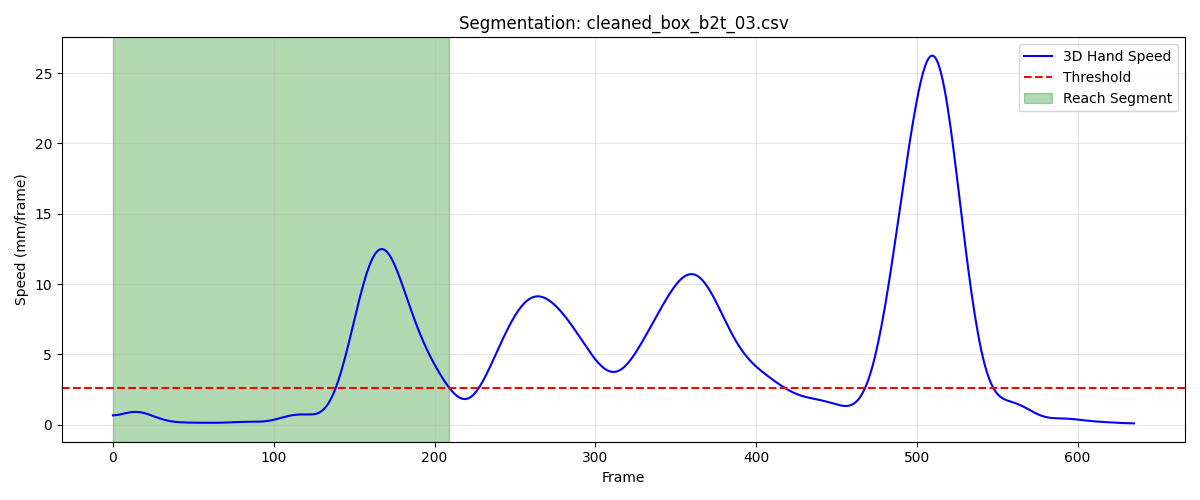

Values plotted in this chart, from the file beside it:
frame, sub_frame, shoulderr_x, shoulderr_y, shoulderr_z, humr1_x, humr1_y, humr1_z, humr2_x, humr2_y, humr2_z, humr3_x, humr3_y, humr3_z, humr4_x, humr4_y, humr4_z, humr5_x, humr5_y, humr5_z, humr6_x, humr6_y, humr6_z, humr7_x
1, 0, 197.3, -613.6, 664.7, 243, -589.7, 524.4, 244.5, -586.4, 451.8, 232.7, -641, 522.7, 203.5, -541.2, 506.1, 232.4, -647.3, 463.8, 210.3, -552.3, 451, 187.2
2, 0, 197.3, -614, 664.6, 243.3, -590.1, 524.5, 245, -586.8, 451.9, 232.8, -641.4, 522.8, 203.8, -541.6, 506.1, 232.7, -647.7, 463.8, 210.7, -552.6, 451.1, 188.4
3, 0, 197.3, -614.4, 664.4, 243.6, -590.5, 524.7, 245.4, -587.1, 452.1, 232.9, -641.7, 522.8, 204.2, -542, 506.2, 233.2, -648, 463.9, 211.2, -553, 451.1, 189.6
4, 0, 197.3, -614.8, 664.3, 243.8, -590.8, 524.8, 245.9, -587.4, 452.2, 233.1, -642.1, 522.9, 204.5, -542.4, 506.2, 233.6, -648.3, 464, 211.6, -553.4, 451.2, 190.9
5, 0, 197.3, -615.3, 664.2, 244.1, -591.2, 525, 246.5, -587.7, 452.4, 233.2, -642.4, 523, 204.9, -542.7, 506.3, 234.1, -648.6, 464.1, 212.1, -553.7, 451.3, 192.2
6, 0, 197.4, -615.7, 664.1, 244.4, -591.5, 525.2, 247, -587.9, 452.6, 233.4, -642.6, 523, 205.2, -543, 506.4, 234.6, -648.8, 464.1, 212.6, -554, 451.4, 193.5
7, 0, 197.4, -616.1, 664, 244.7, -591.8, 525.4, 247.6, -588, 452.8, 233.7, -642.9, 523.1, 205.6, -543.3, 506.6, 235.2, -648.9, 464.2, 213, -554.2, 451.6, 194.8
8, 0, 197.5, -616.6, 664, 244.9, -592.1, 525.6, 248.2, -588.2, 453, 233.9, -643.1, 523.2, 205.9, -543.5, 506.7, 235.8, -649.1, 464.3, 213.5, -554.4, 451.7, 196.1
9, 0, 197.5, -617, 663.9, 245.3, -592.3, 525.8, 248.7, -588.3, 453.2, 234.2, -643.3, 523.3, 206.3, -543.7, 506.8, 236.3, -649.2, 464.4, 214, -554.6, 451.9, 197.4
10, 0, 197.6, -617.4, 663.9, 245.6, -592.6, 526, 249.3, -588.4, 453.4, 234.4, -643.4, 523.3, 206.7, -543.9, 507, 236.9, -649.3, 464.4, 214.5, -554.8, 452, 198.6
11, 0, 197.7, -617.8, 663.8, 245.9, -592.8, 526.1, 249.8, -588.4, 453.6, 234.7, -643.6, 523.4, 207, -544.1, 507.1, 237.4, -649.4, 464.5, 214.9, -554.9, 452.2, 199.8
12, 0, 197.7, -618.2, 663.8, 246.3, -592.9, 526.3, 250.3, -588.4, 453.8, 235, -643.8, 523.4, 207.3, -544.3, 507.3, 238, -649.4, 464.5, 215.4, -555, 452.3, 200.9
13, 0, 197.8, -618.6, 663.8, 246.6, -593.1, 526.5, 250.8, -588.4, 454, 235.2, -643.9, 523.5, 207.6, -544.4, 507.4, 238.5, -649.5, 464.5, 215.8, -555, 452.5, 202
14, 0, 197.9, -618.9, 663.7, 246.8, -593.2, 526.6, 251.2, -588.4, 454.2, 235.5, -644, 523.5, 207.9, -544.5, 507.5, 238.9, -649.5, 464.6, 216.2, -555.1, 452.6, 202.9
15, 0, 198, -619.3, 663.7, 247.1, -593.2, 526.7, 251.6, -588.4, 454.3, 235.7, -644.1, 523.5, 208.1, -544.6, 507.7, 239.3, -649.5, 464.6, 216.5, -555.1, 452.8, 203.8
16, 0, 198.1, -619.6, 663.7, 247.3, -593.3, 526.8, 252, -588.3, 454.4, 235.9, -644.1, 523.5, 208.3, -544.7, 507.8, 239.8, -649.4, 464.5, 216.8, -555, 452.9, 204.7
17, 0, 198.2, -619.9, 663.6, 247.5, -593.3, 526.9, 252.3, -588.2, 454.5, 236.2, -644.1, 523.4, 208.4, -544.8, 507.9, 240.1, -649.4, 464.5, 217, -555, 453, 205.4
18, 0, 198.3, -620.2, 663.6, 247.7, -593.4, 527, 252.5, -588.1, 454.6, 236.4, -644.2, 523.4, 208.6, -544.8, 508, 240.5, -649.3, 464.5, 217.2, -555, 453.1, 206.1
19, 0, 198.5, -620.5, 663.6, 247.8, -593.4, 527, 252.7, -588, 454.7, 236.6, -644.2, 523.4, 208.7, -544.9, 508.1, 240.8, -649.2, 464.4, 217.3, -555, 453.2, 206.7
20, 0, 198.6, -620.8, 663.6, 247.9, -593.4, 527.1, 252.9, -587.9, 454.7, 236.8, -644.2, 523.3, 208.8, -544.9, 508.2, 241.1, -649.1, 464.4, 217.4, -555, 453.3, 207.2
21, 0, 198.7, -621, 663.6, 248, -593.4, 527.1, 253.1, -587.8, 454.8, 237, -644.2, 523.2, 208.8, -544.9, 508.3, 241.3, -649.1, 464.3, 217.5, -554.9, 453.3, 207.6
22, 0, 198.8, -621.3, 663.5, 248.1, -593.4, 527.1, 253.2, -587.7, 454.8, 237.2, -644.2, 523.2, 208.9, -545, 508.4, 241.5, -649, 464.3, 217.6, -554.9, 453.4, 208
23, 0, 199, -621.5, 663.5, 248.2, -593.5, 527.1, 253.3, -587.6, 454.8, 237.4, -644.2, 523.1, 209, -545, 508.4, 241.8, -649, 464.2, 217.7, -554.9, 453.4, 208.3
24, 0, 199.1, -621.8, 663.5, 248.3, -593.5, 527.1, 253.4, -587.6, 454.8, 237.5, -644.3, 523.1, 209, -545.1, 508.4, 241.9, -649, 464.2, 217.8, -554.9, 453.4, 208.5
25, 0, 199.2, -622, 663.4, 248.4, -593.5, 527, 253.5, -587.6, 454.8, 237.7, -644.4, 523, 209.1, -545.2, 508.5, 242.1, -649, 464.1, 217.9, -554.9, 453.4, 208.7
26, 0, 199.3, -622.2, 663.4, 248.5, -593.6, 527, 253.6, -587.6, 454.7, 237.8, -644.4, 522.9, 209.2, -545.2, 508.5, 242.3, -649, 464.1, 217.9, -554.9, 453.5, 208.8
27, 0, 199.5, -622.4, 663.4, 248.6, -593.7, 527, 253.7, -587.6, 454.7, 238, -644.5, 522.9, 209.2, -545.3, 508.5, 242.4, -649.1, 464, 218, -555, 453.5, 209
28, 0, 199.6, -622.6, 663.3, 248.7, -593.8, 527, 253.7, -587.7, 454.7, 238.1, -644.6, 522.9, 209.3, -545.5, 508.5, 242.5, -649.2, 464.0, 218.1, -555.1, 453.5, 209.1
29, 0, 199.7, -622.8, 663.3, 248.8, -593.9, 527, 253.8, -587.8, 454.7, 238.2, -644.8, 522.8, 209.4, -545.6, 508.5, 242.5, -649.3, 464, 218.1, -555.2, 453.5, 209.2
30, 0, 199.8, -623, 663.3, 248.9, -594.1, 527, 253.9, -588, 454.7, 238.3, -644.9, 522.8, 209.5, -545.7, 508.5, 242.6, -649.4, 463.9, 218.2, -555.3, 453.5, 209.3
31, 0, 199.9, -623.2, 663.3, 249, -594.3, 527, 254.0, -588.1, 454.7, 238.4, -645.1, 522.8, 209.6, -545.9, 508.6, 242.6, -649.6, 463.9, 218.3, -555.5, 453.5, 209.4
32, 0, 200, -623.4, 663.3, 249.1, -594.5, 527, 254.1, -588.3, 454.7, 238.4, -645.3, 522.8, 209.8, -546, 508.6, 242.7, -649.7, 463.9, 218.4, -555.6, 453.5, 209.4
33, 0, 200.1, -623.6, 663.3, 249.2, -594.7, 527.1, 254.2, -588.5, 454.8, 238.5, -645.6, 522.8, 209.9, -546.2, 508.6, 242.7, -649.9, 464, 218.5, -555.8, 453.6, 209.5
34, 0, 200.2, -623.8, 663.4, 249.4, -595, 527.1, 254.3, -588.8, 454.8, 238.5, -645.8, 522.9, 210.1, -546.4, 508.7, 242.7, -650.2, 464, 218.7, -556, 453.6, 209.6
35, 0, 200.3, -624, 663.4, 249.5, -595.2, 527.2, 254.5, -589.1, 454.8, 238.6, -646, 522.9, 210.3, -546.6, 508.7, 242.8, -650.4, 464, 218.9, -556.2, 453.7, 209.7
36, 0, 200.4, -624.1, 663.4, 249.7, -595.5, 527.2, 254.6, -589.4, 454.9, 238.7, -646.3, 523, 210.5, -546.9, 508.8, 242.9, -650.7, 464.1, 219.1, -556.5, 453.7, 209.8
37, 0, 200.5, -624.3, 663.5, 249.9, -595.8, 527.3, 254.8, -589.7, 454.9, 238.8, -646.6, 523.1, 210.7, -547.1, 508.8, 242.9, -651, 464.1, 219.3, -556.7, 453.8, 209.9
38, 0, 200.7, -624.5, 663.5, 250.1, -596, 527.3, 255, -590, 455, 238.9, -646.9, 523.1, 211, -547.4, 508.8, 243, -651.3, 464.2, 219.6, -557, 453.8, 210
39, 0, 200.8, -624.7, 663.5, 250.3, -596.3, 527.4, 255.2, -590.3, 455, 239, -647.1, 523.2, 211.2, -547.6, 508.9, 243.1, -651.6, 464.3, 219.8, -557.3, 453.9, 210.2
40, 0, 201, -625, 663.6, 250.5, -596.6, 527.4, 255.3, -590.6, 455.1, 239.1, -647.5, 523.3, 211.5, -547.9, 509, 243.2, -651.9, 464.3, 220.1, -557.6, 453.9, 210.3
41, 0, 201.1, -625.3, 663.6, 250.7, -597, 527.5, 255.6, -591, 455.2, 239.3, -647.8, 523.3, 211.8, -548.2, 509, 243.3, -652.2, 464.4, 220.3, -557.8, 454, 210.4
42, 0, 201.3, -625.7, 663.7, 251, -597.3, 527.6, 255.8, -591.3, 455.2, 239.4, -648.1, 523.4, 212, -548.5, 509.1, 243.5, -652.5, 464.4, 220.6, -558.1, 454.1, 210.5
43, 0, 201.5, -626.1, 663.7, 251.2, -597.7, 527.6, 256, -591.6, 455.3, 239.6, -648.5, 523.4, 212.3, -548.8, 509.2, 243.6, -652.8, 464.5, 220.9, -558.4, 454.2, 210.6
44, 0, 201.7, -626.5, 663.8, 251.4, -598.1, 527.7, 256.2, -592, 455.4, 239.8, -648.8, 523.5, 212.6, -549.2, 509.3, 243.7, -653.1, 464.5, 221.1, -558.7, 454.3, 210.7
45, 0, 201.9, -627, 663.8, 251.7, -598.5, 527.8, 256.4, -592.3, 455.4, 240, -649.2, 523.5, 212.9, -549.5, 509.5, 243.9, -653.5, 464.5, 221.4, -559, 454.4, 210.8
46, 0, 202.1, -627.6, 663.8, 252, -598.9, 527.8, 256.7, -592.7, 455.5, 240.2, -649.6, 523.5, 213.2, -549.9, 509.6, 244, -653.8, 464.5, 221.7, -559.3, 454.5, 210.9
47, 0, 202.3, -628.2, 663.8, 252.2, -599.4, 527.9, 256.9, -593, 455.6, 240.4, -650.1, 523.5, 213.5, -550.3, 509.7, 244.2, -654.2, 464.4, 222, -559.6, 454.6, 211
48, 0, 202.5, -628.8, 663.8, 252.5, -599.9, 527.9, 257.1, -593.4, 455.6, 240.6, -650.6, 523.4, 213.8, -550.7, 509.8, 244.3, -654.6, 464.4, 222.3, -559.9, 454.7, 211.2
49, 0, 202.8, -629.5, 663.7, 252.8, -600.4, 528, 257.3, -593.8, 455.7, 240.7, -651.1, 523.3, 214.1, -551.2, 510, 244.5, -655, 464.3, 222.6, -560.2, 454.9, 211.3
50, 0, 203, -630.2, 663.7, 253.1, -600.9, 528, 257.6, -594.2, 455.7, 240.9, -651.6, 523.3, 214.4, -551.6, 510.1, 244.6, -655.4, 464.2, 222.9, -560.6, 455, 211.4
51, 0, 203.3, -631, 663.6, 253.4, -601.4, 528, 257.9, -594.6, 455.7, 241.1, -652.1, 523.2, 214.8, -552.1, 510.2, 244.8, -655.9, 464.1, 223.3, -560.9, 455.1, 211.6
52, 0, 203.6, -631.7, 663.5, 253.6, -602, 528, 258.1, -595.1, 455.7, 241.3, -652.7, 523, 215.1, -552.6, 510.3, 245, -656.3, 464, 223.6, -561.3, 455.1, 211.7
53, 0, 203.8, -632.4, 663.3, 253.9, -602.6, 527.9, 258.4, -595.5, 455.7, 241.5, -653.2, 522.9, 215.5, -553, 510.4, 245.2, -656.7, 463.9, 224, -561.7, 455.2, 211.9
54, 0, 204.1, -633.1, 663.2, 254.2, -603.2, 527.9, 258.8, -596, 455.6, 241.7, -653.8, 522.7, 215.9, -553.5, 510.4, 245.4, -657.2, 463.7, 224.4, -562, 455.2, 212.2
55, 0, 204.4, -633.7, 663, 254.4, -603.7, 527.8, 259.1, -596.4, 455.6, 241.9, -654.3, 522.6, 216.3, -553.9, 510.4, 245.6, -657.6, 463.5, 224.8, -562.4, 455.2, 212.5
56, 0, 204.7, -634.2, 662.8, 254.6, -604.3, 527.7, 259.5, -596.8, 455.5, 242.1, -654.8, 522.4, 216.7, -554.3, 510.4, 245.8, -657.9, 463.4, 225.2, -562.7, 455.2, 212.9
57, 0, 205, -634.6, 662.7, 254.8, -604.7, 527.7, 259.8, -597.1, 455.5, 242.3, -655.2, 522.3, 217.2, -554.6, 510.4, 246.1, -658.3, 463.2, 225.7, -563, 455.2, 213.2
58, 0, 205.4, -634.9, 662.6, 255, -605.2, 527.6, 260.2, -597.4, 455.5, 242.6, -655.5, 522.2, 217.6, -554.9, 510.3, 246.3, -658.5, 463.1, 226.1, -563.2, 455.1, 213.7
59, 0, 205.7, -635, 662.5, 255.3, -605.5, 527.6, 260.6, -597.6, 455.5, 242.9, -655.7, 522.2, 218, -555.1, 510.3, 246.7, -658.7, 463.1, 226.5, -563.4, 455.1, 214.1
60, 0, 206.1, -635.1, 662.4, 255.5, -605.7, 527.6, 261, -597.8, 455.5, 243.2, -655.9, 522.2, 218.3, -555.2, 510.3, 247, -658.9, 463.1, 226.9, -563.5, 455.1, 214.6
... 150 more rows
